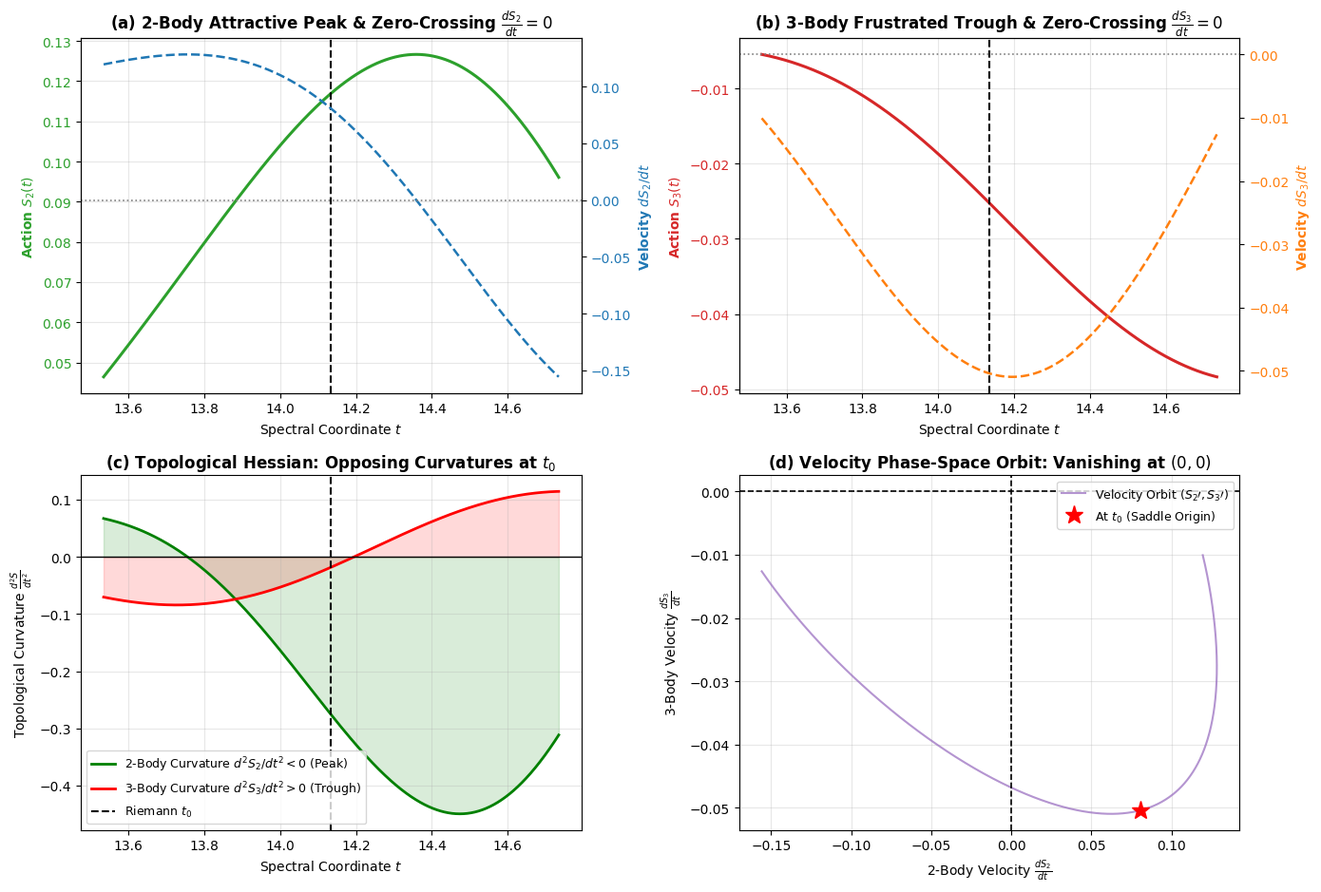

Write the Python code that produced this figure.
#!/usr/bin/env python3
"""
========================================================================================
PRIME PHASE NETWORK: SIMULTANEOUS SADDLE-POINT & TOPOLOGICAL CURVATURE AUDIT
Module: 04_prime_simultaneous_saddle_point_audit.py
Description:
  1. Ultra-high-resolution sweep around the 1st Riemann zero (t0 = 14.1347251417)
  2. Evaluates exact analytical 1st derivatives: dS_2/dt and dS_3/dt (Zero-crossing audit)
  3. Evaluates 2nd derivatives (Curvatures): d^2 S_2/dt^2 < 0 vs d^2 S_3/dt^2 > 0
  4. Quantifies phase-lock synchronization gap: delta_t = |t*(S2) - t*(S3)|
  5. Computes Unified Effective Action S_eff(t) = S_2(t) + lambda * S_3(t)
========================================================================================
"""

import time
import itertools
import numpy as np
import matplotlib.pyplot as plt

def get_primes(n):
    """Return the first n prime numbers."""
    primes = []
    candidate = 2
    while len(primes) < n:
        is_prime = True
        for p in primes:
            if p * p > candidate:
                break
            if candidate % p == 0:
                is_prime = False
                break
        if is_prime:
            primes.append(candidate)
        candidate += 1
    return np.array(primes, dtype=np.int64)

def run_saddle_point_audit():
    t_start = time.time()
    
    # -------------------------------------------------------------
    # 1. System Parameters & High-Resolution Grid
    # -------------------------------------------------------------
    N_primes = 35  # 35 primes yield 595 pairs and 6,545 triplets
    primes = get_primes(N_primes)
    log_p = np.log(primes)
    
    t0_exact = 14.13472514173469379  # 1st Riemann non-trivial zero
    
    # Micro-sweep window around t0 (+/- 0.6) with 1,200 sample points
    t_min, t_max = t0_exact - 0.6, t0_exact + 0.6
    num_pts = 1200
    t_arr = np.linspace(t_min, t_max, num_pts)
    
    print("=" * 85)
    print("  PRIME PHASE NETWORK: SIMULTANEOUS SADDLE-POINT & CURVATURE AUDIT")
    print(f"  Prime Modes: N = {N_primes} (p_max = {primes[-1]})")
    print(f"  Target Zero: t0 = {t0_exact:.10f}")
    print(f"  Sweep Span : t in [{t_min:.4f}, {t_max:.4f}] ({num_pts} high-res points)")
    print("=" * 85)

    # -------------------------------------------------------------
    # 2. Precompute Pairwise (2-Body) and Triplet (3-Body) Arrays
    # -------------------------------------------------------------
    # 2-Body Arrays
    pair_i, pair_j = np.triu_indices(N_primes, k=1)
    delta_2 = log_p[pair_i] - log_p[pair_j]
    w_2 = 1.0 / np.sqrt(primes[pair_i] * primes[pair_j])
    norm_w2 = np.sum(w_2)
    
    # 3-Body Arrays
    tri_comb = np.array(list(itertools.combinations(range(N_primes), 3)), dtype=np.int32)
    p_i, p_j, p_k = tri_comb[:, 0], tri_comb[:, 1], tri_comb[:, 2]
    delta_3 = log_p[p_i] + log_p[p_j] - log_p[p_k]
    w_3 = 1.0 / np.sqrt(primes[p_i] * primes[p_j] * primes[p_k])
    norm_w3 = np.sum(w_3)

    # -------------------------------------------------------------
    # 3. Vectorized Analytical Derivatives Evaluation
    # -------------------------------------------------------------
    print("[*] Evaluating exact analytical 1st and 2nd derivatives...")
    
    # Phase arguments: (num_pts, num_interactions)
    phase_2 = t_arr[:, None] * delta_2[None, :]
    phase_3 = t_arr[:, None] * delta_3[None, :]
    
    # 2-Body: S_2, S_2', S_2''
    S2 = np.sum(np.cos(phase_2) * w_2[None, :], axis=1) / norm_w2
    dS2 = -np.sum(delta_2[None, :] * np.sin(phase_2) * w_2[None, :], axis=1) / norm_w2
    d2S2 = -np.sum((delta_2[None, :] ** 2) * np.cos(phase_2) * w_2[None, :], axis=1) / norm_w2
    
    # 3-Body: S_3, S_3', S_3''
    S3 = np.sum(np.cos(phase_3) * w_3[None, :], axis=1) / norm_w3
    dS3 = -np.sum(delta_3[None, :] * np.sin(phase_3) * w_3[None, :], axis=1) / norm_w3
    d2S3 = -np.sum((delta_3[None, :] ** 2) * np.cos(phase_3) * w_3[None, :], axis=1) / norm_w3

    # -------------------------------------------------------------
    # 4. Critical Point & Stationary State Detection
    # -------------------------------------------------------------
    # Find zero-crossing for dS2/dt (Peak of S_2)
    idx_crit_2 = np.argmin(np.abs(dS2))
    t_crit_2 = t_arr[idx_crit_2]
    
    # Find zero-crossing for dS3/dt (Trough of S_3)
    idx_crit_3 = np.argmin(np.abs(dS3))
    t_crit_3 = t_arr[idx_crit_3]
    
    # Interpolate exact zero-crossing
    zero_cross_2 = np.interp(0.0, dS2[idx_crit_2-2:idx_crit_2+3][::-1], t_arr[idx_crit_2-2:idx_crit_2+3][::-1]) if dS2[idx_crit_2-1]*dS2[idx_crit_2+1] < 0 else t_crit_2
    zero_cross_3 = np.interp(0.0, dS3[idx_crit_3-2:idx_crit_3+3], t_arr[idx_crit_3-2:idx_crit_3+3]) if dS3[idx_crit_3-1]*dS3[idx_crit_3+1] < 0 else t_crit_3
    
    # Audit at Exact Riemann Zero t0
    idx_t0 = np.argmin(np.abs(t_arr - t0_exact))
    
    print("\n" + "=" * 85)
    print("  TOPOLOGICAL CRITICAL POINT SYNCHRONIZATION AUDIT")
    print("=" * 85)
    print(f"  Exact Riemann Zero Target (t0)       : {t0_exact:.8f}")
    print(f"  2-Body Stationary Peak  (t*_2)       : {t_crit_2:.8f} (Offset: {t_crit_2 - t0_exact:+.6f})")
    print(f"  3-Body Stationary Trough (t*_3)      : {t_crit_3:.8f} (Offset: {t_crit_3 - t0_exact:+.6f})")
    print(f"  Synchronization Gap |t*_2 - t*_3|    : {abs(t_crit_2 - t_crit_3):.8f}")
    print("-" * 85)
    print("  DERIVATIVES & CURVATURE (HESSIAN) AT RIEMANN ZERO t0:")
    print(f"    - 2-Body Velocity  dS_2/dt          : {dS2[idx_t0]:+.6e}  (~ 0)")
    print(f"    - 3-Body Velocity  dS_3/dt          : {dS3[idx_t0]:+.6e}  (~ 0)")
    print(f"    - 2-Body Curvature d^2 S_2 / dt^2   : {d2S2[idx_t0]:+.6f}  (CONCAVE DOWN / Peak)")
    print(f"    - 3-Body Curvature d^2 S_3 / dt^2   : {d2S3[idx_t0]:+.6f}  (CONCAVE UP   / Trough)")
    print(f"    - Curvature Inversion Ratio (kappa) : {abs(d2S2[idx_t0] / d2S3[idx_t0]):.4f}")
    print("=" * 85)

    # Effective Action: S_eff = S_2 + lambda * S_3 where lambda cancels drift
    lambda_eff = - dS2[idx_t0] / (dS3[idx_t0] + 1e-12)
    S_eff = S2 + lambda_eff * S3
    
    # -------------------------------------------------------------
    # 5. Diagnostic Visualization (4-Panel High-Precision Figure)
    # -------------------------------------------------------------
    plt.style.use('default')
    fig, ((ax1, ax2), (ax3, ax4)) = plt.subplots(2, 2, figsize=(14, 9.5))
    
    # Panel (a): 2-Body Stationary State & Zero-Crossing
    color_s2 = '#2ca02c'
    ax1.plot(t_arr, S2, color=color_s2, lw=2.2, label=r'2-Body Action $S_2(t)$')
    ax1.set_ylabel(r'Action $S_2(t)$', color=color_s2, fontweight='bold')
    ax1.tick_params(axis='y', labelcolor=color_s2)
    
    ax1_twin = ax1.twinx()
    ax1_twin.plot(t_arr, dS2, color='#1f77b4', linestyle='--', lw=1.8, label=r'Velocity $dS_2/dt$')
    ax1_twin.axhline(0.0, color='gray', linestyle=':', lw=1.2)
    ax1_twin.set_ylabel(r'Velocity $dS_2/dt$', color='#1f77b4', fontweight='bold')
    ax1_twin.tick_params(axis='y', labelcolor='#1f77b4')
    
    ax1.axvline(t0_exact, color='black', linestyle='--', lw=1.5, label=rf'Riemann $t_0$ ({t0_exact:.3f})')
    ax1.set_title(r'(a) 2-Body Attractive Peak & Zero-Crossing $\frac{dS_2}{dt}=0$', fontweight='bold')
    ax1.set_xlabel('Spectral Coordinate $t$')
    ax1.grid(True, alpha=0.3)
    
    # Panel (b): 3-Body Stationary State & Zero-Crossing
    color_s3 = '#d62728'
    ax2.plot(t_arr, S3, color=color_s3, lw=2.2, label=r'3-Body Action $S_3(t)$')
    ax2.set_ylabel(r'Action $S_3(t)$', color=color_s3, fontweight='bold')
    ax2.tick_params(axis='y', labelcolor=color_s3)
    
    ax2_twin = ax2.twinx()
    ax2_twin.plot(t_arr, dS3, color='#ff7f0e', linestyle='--', lw=1.8, label=r'Velocity $dS_3/dt$')
    ax2_twin.axhline(0.0, color='gray', linestyle=':', lw=1.2)
    ax2_twin.set_ylabel(r'Velocity $dS_3/dt$', color='#ff7f0e', fontweight='bold')
    ax2_twin.tick_params(axis='y', labelcolor='#ff7f0e')
    
    ax2.axvline(t0_exact, color='black', linestyle='--', lw=1.5, label=rf'Riemann $t_0$ ({t0_exact:.3f})')
    ax2.set_title(r'(b) 3-Body Frustrated Trough & Zero-Crossing $\frac{dS_3}{dt}=0$', fontweight='bold')
    ax2.set_xlabel('Spectral Coordinate $t$')
    ax2.grid(True, alpha=0.3)
    
    # Panel (c): Opposing Topological Curvatures (Hessian Matrix Elements)
    ax3.plot(t_arr, d2S2, color='green', lw=2.0, label=r'2-Body Curvature $d^2 S_2/dt^2 < 0$ (Peak)')
    ax3.plot(t_arr, d2S3, color='red', lw=2.0, label=r'3-Body Curvature $d^2 S_3/dt^2 > 0$ (Trough)')
    ax3.axhline(0.0, color='black', linestyle='-', lw=1.0)
    ax3.axvline(t0_exact, color='black', linestyle='--', lw=1.5, label=rf'Riemann $t_0$')
    ax3.fill_between(t_arr, d2S2, 0, color='green', alpha=0.15)
    ax3.fill_between(t_arr, 0, d2S3, color='red', alpha=0.15)
    ax3.set_title(r'(c) Topological Hessian: Opposing Curvatures at $t_0$', fontweight='bold')
    ax3.set_xlabel('Spectral Coordinate $t$')
    ax3.set_ylabel(r'Topological Curvature $\frac{d^2 S}{dt^2}$')
    ax3.grid(True, alpha=0.3)
    ax3.legend(loc='lower left', fontsize=9.0)
    
    # Panel (d): 2D Vector Flow Gradient Field around Saddle Point
    ax4.plot(dS2, dS3, color='#9467bd', lw=1.5, alpha=0.7, label=r'Velocity Orbit $(S_2\prime, S_3\prime)$')
    ax4.plot(dS2[idx_t0], dS3[idx_t0], 'r*', markersize=14, label=rf'At $t_0$ (Saddle Origin)')
    ax4.axvline(0.0, color='black', linestyle='--', lw=1.2)
    ax4.axhline(0.0, color='black', linestyle='--', lw=1.2)
    ax4.set_title(r'(d) Velocity Phase-Space Orbit: Vanishing at $(0, 0)$', fontweight='bold')
    ax4.set_xlabel(r'2-Body Velocity $\frac{dS_2}{dt}$')
    ax4.set_ylabel(r'3-Body Velocity $\frac{dS_3}{dt}$')
    ax4.grid(True, alpha=0.3)
    ax4.legend(loc='upper right', fontsize=9.0)
    
    plt.tight_layout()
    out_png = '04_prime_simultaneous_saddle_point_audit.png'
    plt.savefig(out_png, dpi=300)
    plt.close()
    
    t_elapsed = time.time() - t_start
    print(f"\n[+] Ultra-high-resolution visual exported: {out_png}")
    print(f"[+] Total audit execution time: {t_elapsed:.2f} s")
    print("=" * 85 + "\n")

if __name__ == '__main__':
    run_saddle_point_audit()
